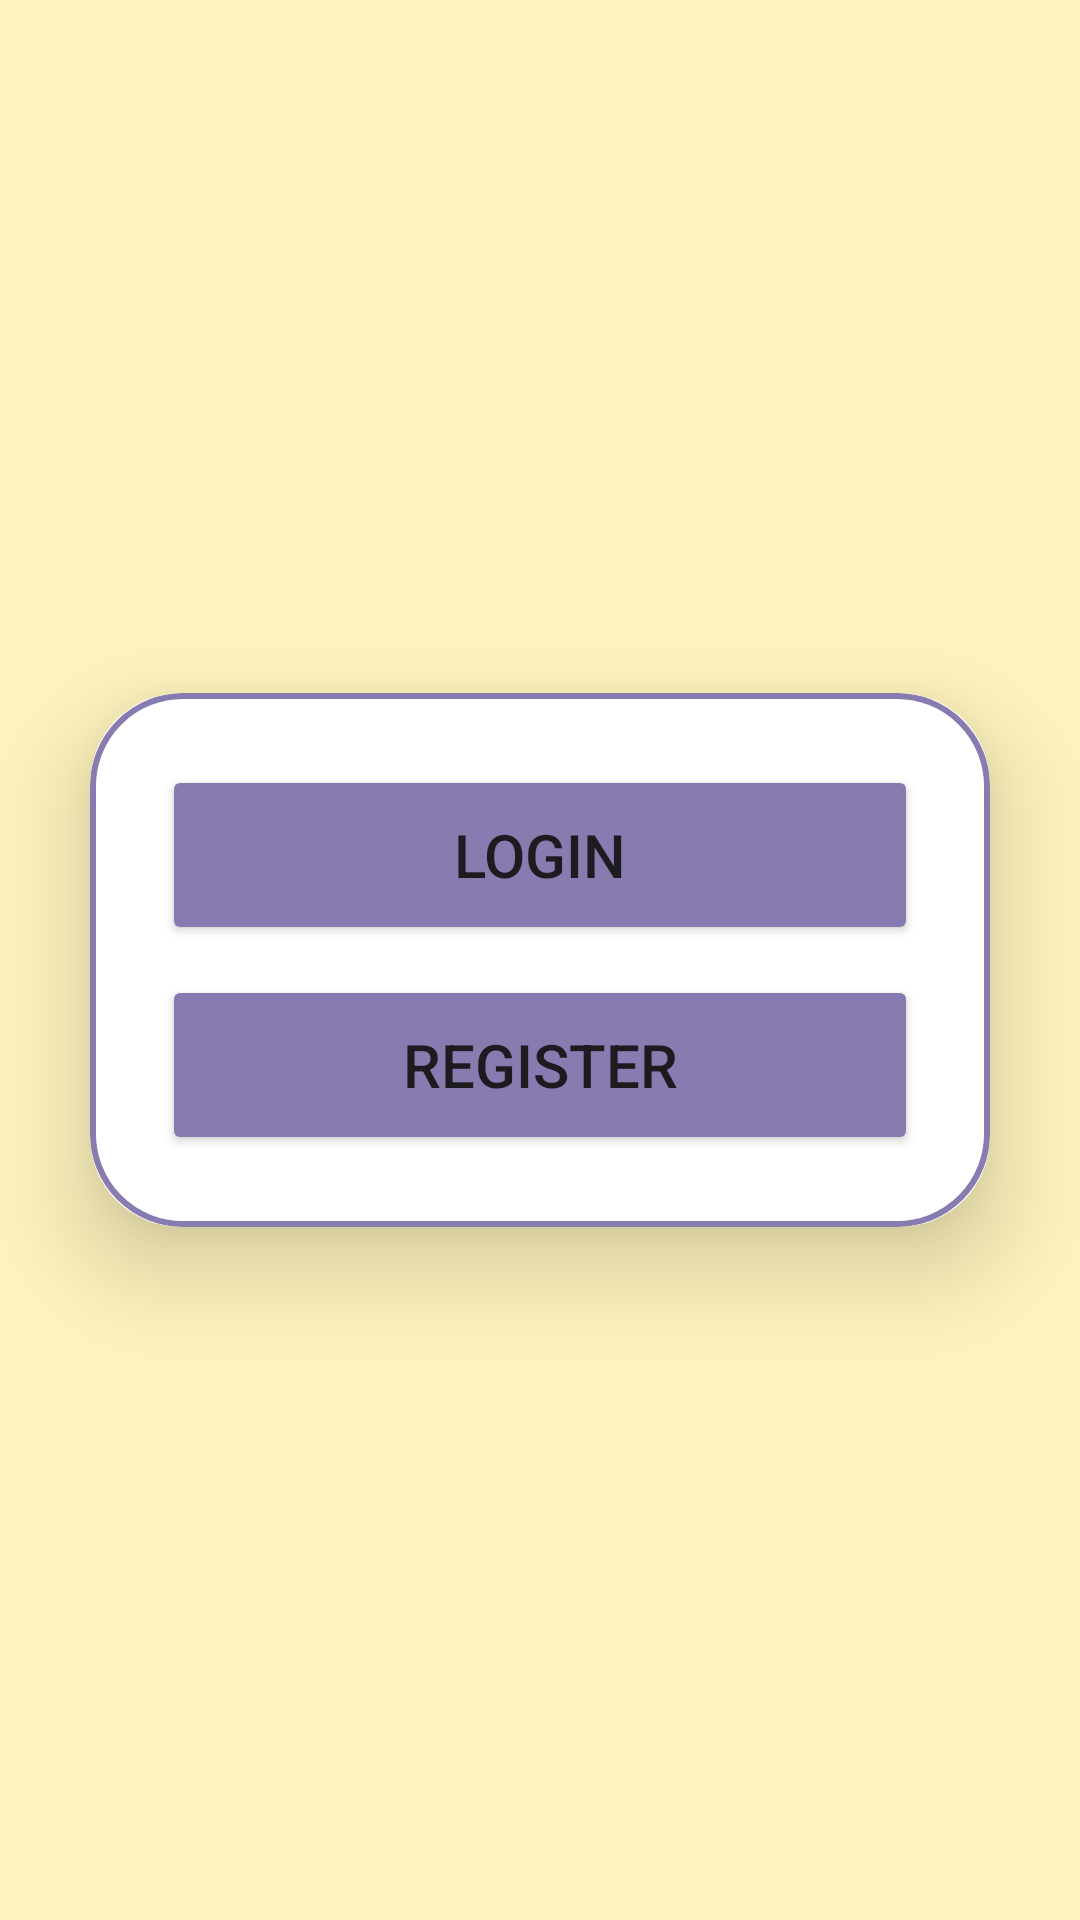

Write the Android layout XML for this screen, with the resource values it uses.
<!-- AndroidManifest.xml: application theme Theme.HelloWorld -->
<!-- res/layout/activity_main.xml -->
<?xml version="1.0" encoding="utf-8"?>
<LinearLayout
    xmlns:android="http://schemas.android.com/apk/res/android"
    xmlns:app="http://schemas.android.com/apk/res-auto"
    xmlns:tools="http://schemas.android.com/tools"
    android:layout_width="match_parent"
    android:layout_height="match_parent"
    android:orientation="vertical"
    android:gravity="center"
    android:background="@color/pastelYellow"
    tools:context=".Login">

    <androidx.cardview.widget.CardView
        android:layout_width="match_parent"
        android:layout_height="wrap_content"
        android:layout_margin="30dp"
        app:cardCornerRadius="30dp"
        app:cardElevation="20dp">

        <LinearLayout
            android:layout_width="match_parent"
            android:layout_height="wrap_content"
            android:orientation="vertical"
            android:layout_gravity="center_horizontal"
            android:padding="24dp"
            android:background="@drawable/custom_edittext">

            <Button
                android:id="@+id/mainLogin"
                android:layout_width="match_parent"
                android:layout_height="60dp"
                android:text="Login"
                android:textSize="20sp"
                android:backgroundTint="@color/pastelPurple"
                app:cornerRadius="30dp"/>

            <Button
                android:id="@+id/mainRegister"
                android:layout_width="match_parent"
                android:layout_height="60dp"
                android:text="Register"
                android:textSize="20sp"
                android:layout_marginTop="10dp"
                android:backgroundTint="@color/pastelPurple"
                app:cornerRadius="30dp"/>

        </LinearLayout>

    </androidx.cardview.widget.CardView>



</LinearLayout>
<!-- resources referenced by this layout -->
<resources>
  <color name="pastelPurple">#887BB0</color>
  <color name="pastelYellow">#FFF4BD</color>
  <!-- drawable custom_edittext (drawable) -->
  <?xml version="1.0" encoding="utf-8"?>
  <shape xmlns:android="http://schemas.android.com/apk/res/android" android:shape="rectangle">
  
      <stroke
          android:width="2dp"
          android:color="@color/pastelPurple"
          />
  
      <corners
          android:radius="30dp" />
  
      <solid android:color="@color/white"/>
  
  </shape>
  <style name="Theme.HelloWorld" parent="Base.Theme.HelloWorld" />
  <color name="white">#FFFFFFFF</color>
  <style name="Base.Theme.HelloWorld" parent="Theme.Material3.DayNight.NoActionBar">
          
          
      </style>
</resources>
